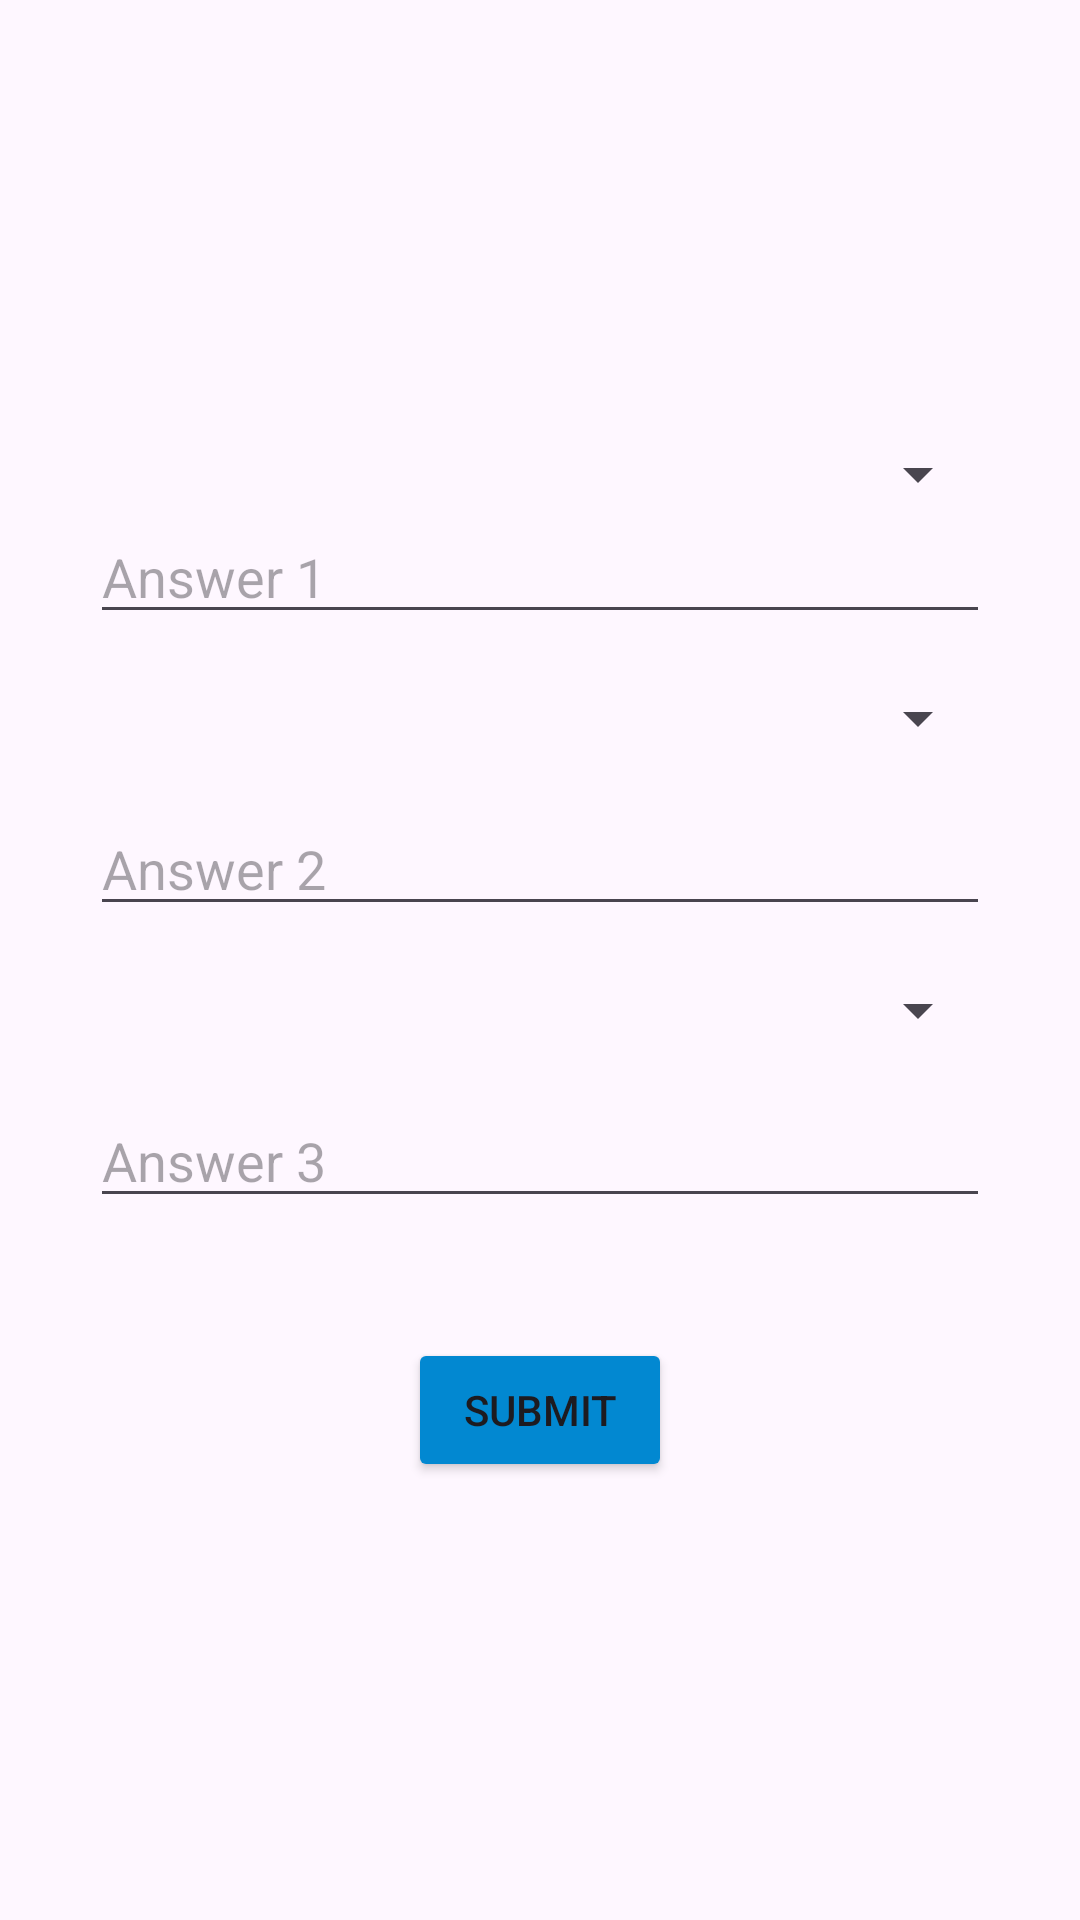

Layout XML and referenced resources for this Android screen:
<!-- AndroidManifest.xml: application theme Theme.OfflineUPI -->
<!-- res/layout/activity_security_question.xml -->
<?xml version="1.0" encoding="utf-8"?>
<RelativeLayout xmlns:android="http://schemas.android.com/apk/res/android"
    xmlns:tools="http://schemas.android.com/tools"
    android:layout_width="match_parent"
    android:layout_height="match_parent"
    android:layout_gravity="center"
    android:layout_marginTop="60dp"
    tools:context=".SecurityQuestionActivity">

    <RelativeLayout
        android:id="@+id/centerContainer"
        android:layout_width="wrap_content"
        android:layout_height="wrap_content"
        android:layout_marginLeft="60dp"
        android:layout_centerInParent="true">
        
        <Spinner
            android:id="@+id/spinnerQuestion1"
            android:layout_width="match_parent"
            android:layout_height="wrap_content"
            />

        <EditText
            android:id="@+id/editTextAnswer1"
            android:layout_width="match_parent"
            android:layout_height="wrap_content"
            android:hint="Answer 1"
            android:layout_below="@id/spinnerQuestion1"
            android:layout_marginBottom="16dp"/>

        
        <Spinner
            android:id="@+id/spinnerQuestion2"
            android:layout_width="match_parent"
            android:layout_height="wrap_content"
            android:layout_below="@id/editTextAnswer1"
            android:layout_marginBottom="16dp"/>

        <EditText
            android:id="@+id/editTextAnswer2"
            android:layout_width="match_parent"
            android:layout_height="wrap_content"
            android:hint="Answer 2"
            android:layout_below="@id/spinnerQuestion2"
            android:layout_marginBottom="16dp"/>

        
        <Spinner
            android:id="@+id/spinnerQuestion3"
            android:layout_width="match_parent"
            android:layout_height="wrap_content"
            android:layout_below="@id/editTextAnswer2"
            android:layout_marginBottom="16dp"/>

        <EditText
            android:id="@+id/editTextAnswer3"
            android:layout_width="match_parent"
            android:layout_height="wrap_content"
            android:hint="Answer 3"
            android:layout_below="@id/spinnerQuestion3"/>

        <Button
            android:id="@+id/btnSubmit"
            android:layout_width="wrap_content"
            android:layout_height="wrap_content"
            android:layout_below="@id/editTextAnswer3"
            android:layout_marginTop="40dp"
            android:layout_centerHorizontal="true"
            android:backgroundTint="@color/btnColor"
            android:text="Submit"/>
    </RelativeLayout>
</RelativeLayout>
<!-- resources referenced by this layout -->
<resources>
  <color name="btnColor">#0288D1</color>
  <style name="Theme.OfflineUPI" parent="Base.Theme.OfflineUPI" />
  <style name="Base.Theme.OfflineUPI" parent="Theme.Material3.Light.NoActionBar">
          
          
  
      </style>
</resources>
